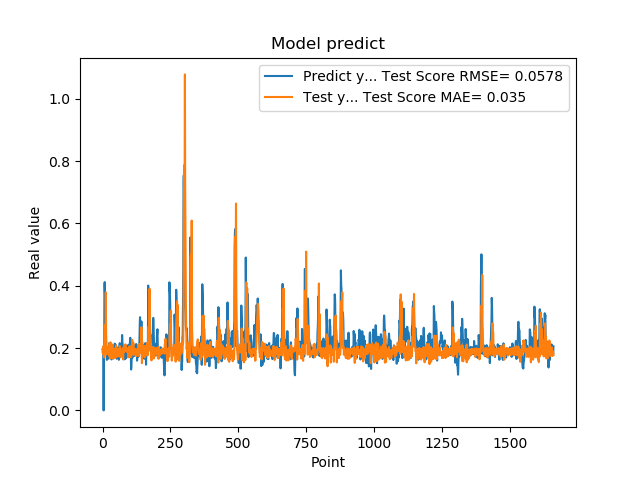

The data file committed next to this chart (first rows):
1.955727785830000398e-01, 1.870256888478730450e-01
1.954265981910000005e-01, 1.877059048318824863e-01
2.004670947789999880e-01, 2.054160226337063133e-01
2.029463946819999587e-01, 1.856473436687335055e-01
0.000000000000000000e+00, 1.776059492678268570e-01
1.862521618600000151e-01, 1.884583668996613892e-01
1.862153261900000301e-01, 1.700148886348336330e-01
4.038094580169999670e-01, 2.164097732645303973e-01
4.118085205549999461e-01, 2.729623641628783348e-01
3.743042349819999948e-01, 2.619804961379882391e-01
3.571429848669999685e-01, 2.702786569727084753e-01
2.572054266930000055e-01, 2.068866290578561529e-01
2.409307956699999753e-01, 3.792267968606286566e-01
2.253161966800000249e-01, 2.596703840295712107e-01
1.935185044999999937e-01, 2.042276102303737517e-01
1.787700653079999924e-01, 1.798267011485237266e-01
1.622045934200000150e-01, 1.884731960722718647e-01
1.761920750140000269e-01, 1.932417728173121130e-01
1.883655935530000325e-01, 1.916780031039770349e-01
1.861467957499999548e-01, 1.903612589631030749e-01
1.954913884399999968e-01, 2.036263733436925183e-01
1.954011768099999935e-01, 1.842658609747008513e-01
1.660518944260000185e-01, 1.874487364300181091e-01
1.907722949980000249e-01, 1.921295864304641554e-01
2.156041562559999625e-01, 1.758094873527591140e-01
1.898660957809999716e-01, 1.976220513921306821e-01
1.770474612709999895e-01, 2.153917255366142869e-01
2.001174986360000074e-01, 1.670220165462007189e-01
1.948629021640000125e-01, 1.737629271262185471e-01
1.922753006219999894e-01, 2.185754961188274281e-01
1.779100298880000042e-01, 1.904755467616161269e-01
1.810636967419999854e-01, 1.674384275007396172e-01
1.680064052340000114e-01, 1.929296313382738437e-01
1.635809391740000174e-01, 1.910446594209614657e-01
1.706920862200000111e-01, 1.921334091303852354e-01
1.916799396280000345e-01, 1.943356289145473093e-01
2.085516005749999957e-01, 2.115536593863306669e-01
2.058236002919999752e-01, 1.980775062291516841e-01
1.828240007160000513e-01, 1.912062734855160817e-01
1.857409924269999846e-01, 1.873781714620663397e-01
1.775099337099999841e-01, 1.656649137870237487e-01
1.752161234619999952e-01, 1.892848128304729094e-01
1.971126049759999999e-01, 1.954599535183572656e-01
1.845117062330000057e-01, 1.895234910826067709e-01
1.984785944219999987e-01, 1.986805753865038549e-01
2.143009155989999692e-01, 1.878526796109339925e-01
1.841159015890000139e-01, 1.874943172230922606e-01
2.104043960570000094e-01, 1.952084596400339989e-01
2.032361328599999739e-01, 1.693573299888085359e-01
2.088565975429999833e-01, 1.879012098438487821e-01
1.960448026660000231e-01, 2.084394121570481706e-01
1.900728046889999523e-01, 1.715876874355136694e-01
1.658952832220000062e-01, 1.717966352918384454e-01
1.872539073229999851e-01, 1.840517679767336434e-01
1.852532625200000171e-01, 1.972631741596094224e-01
1.799222826959999966e-01, 1.931699810175289134e-01
2.012764066460000223e-01, 1.961467689798131742e-01
1.978618204589999985e-01, 1.906138817339455560e-01
1.950792670250000027e-01, 1.973014002515731946e-01
1.711323857310000085e-01, 1.830523294394980904e-01
1.623787879939999901e-01, 1.738035635275483604e-01
... 1,599 more rows
